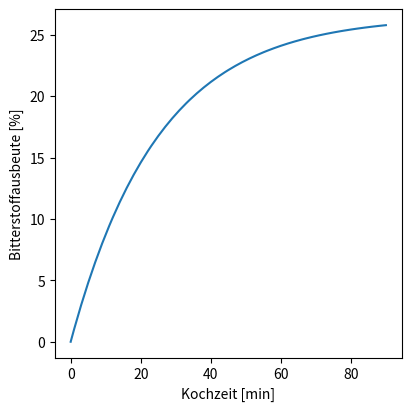
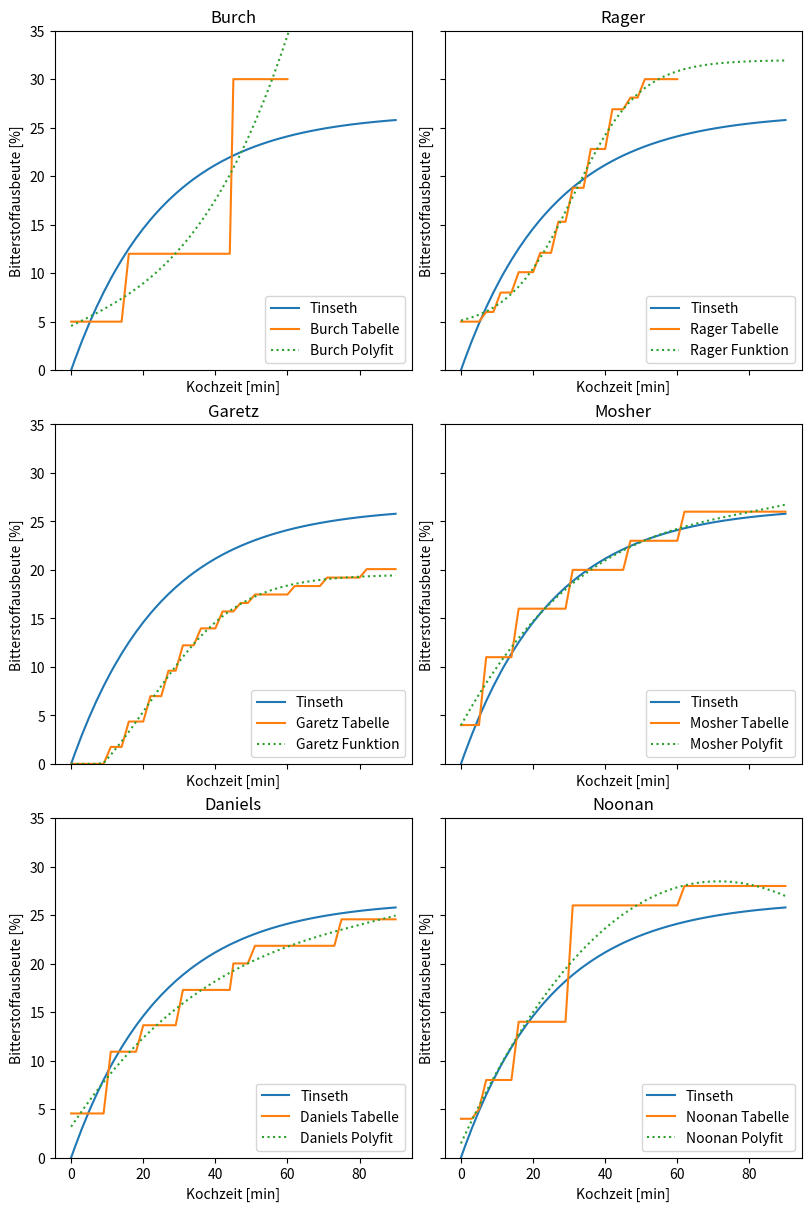

These charts were generated, in order, by the following Python code:
#!/usr/bin/env python3
# Copyright 2022 Thomas Ascher
# SPDX-License-Identifier: GPL-3.0+

from cmath import nan
import numpy as np
import matplotlib.pyplot as plt

def p_to_sg(p):
    return p / (258.6 - (p / 258.2 * 227.1)) + 1.0

def c_to_k(c):
    return c + 273.15

def calc_alpha_acid_concentration(hop_weight, alpha_acid_rating, cast_wort_volume):
    hop_weight_mg = hop_weight * 1000.0
    alpha_acid_rating_decimal = alpha_acid_rating / 100.0
    return alpha_acid_rating_decimal * hop_weight_mg / cast_wort_volume

class TimeLUT:
    def __init__(self, boil_times, utilizations):
        self.lut = list(zip(boil_times, utilizations))
    
    def lookup(self, boil_time):
        for entry in self.lut:
            if boil_time - entry[0] <= 0:
                return entry[1]
        return self.lut[-1][1]

class GravityLUT:
    def __init__(self, gravities, time_luts):
        self.lut = list(zip(gravities, time_luts))

    def lookup(self, gravity):
        for entry in self.lut:
            if gravity - entry[0] <= 0:
                return entry[1]
        return self.lut[-1][1]

burch_time = [14, 44, 60, 61]
lut_burch = TimeLUT(burch_time, [5.0, 12.0, 30.0, nan])

rager_time = [5, 10, 15, 20, 25, 30, 35, 40, 45, 50, 51, 60, 61]
lut_rager = TimeLUT(rager_time, [5.0, 6.0, 8.0, 10.1, 12.1, 15.3, 18.8, 22.8, 26.9, 28.1, 30.0, 30.0, nan])

garetz_time = [10, 15, 20, 25, 30, 35, 40, 45, 50, 60, 70, 80, 90, 91]
lut_garetz = TimeLUT(garetz_time, [0, 2, 5, 8, 11, 14, 16, 18, 19, 20, 21, 22, 23, nan])

mosher_time = [5, 15, 30, 45, 60, 90, 91]
lut_mosher_1030 = TimeLUT(mosher_time, [5.0, 12.0, 17.0, 21.0, 24.0, 28.0, nan])
lut_mosher_1040 = TimeLUT(mosher_time, [5.0, 12.0, 17.0, 21.0, 23.0, 27.0, nan])
lut_mosher_1050 = TimeLUT(mosher_time, [4.0, 11.0, 16.0, 20.0, 23.0, 26.0, nan])
lut_mosher_1060 = TimeLUT(mosher_time, [4.0, 11.0, 16.0, 19.0, 22.0, 26.0, nan])
lut_mosher_1070 = TimeLUT(mosher_time, [3.0, 11.0, 15.0, 18.0, 21.0, 25.0, nan])
lut_mosher_1080 = TimeLUT(mosher_time, [3.0, 10.0, 15.0, 17.0, 20.0, 23.0, nan])
lut_mosher_1090 = TimeLUT(mosher_time, [3.0, 9.0, 13.0, 16.0, 18.0, 21.0, nan])
mosher_gravity = [1.030, 1.040, 1.050, 1.060, 1.070, 1.080, 1.090]
lut_mosher = GravityLUT(mosher_gravity, [lut_mosher_1030, lut_mosher_1040, lut_mosher_1050, lut_mosher_1060, lut_mosher_1070, lut_mosher_1080, lut_mosher_1090])

daniels_time = [9, 19, 29, 44, 49, 74, 75]
lut_daniels = TimeLUT(daniels_time, [5, 12, 15, 19, 22, 24, 27])

noonan_time = [4, 5, 15, 30, 60, 90, 91]
lut_noonan_1032 = TimeLUT(noonan_time, [5, 5, 8, 15, 28, 31, nan])
lut_noonan_1051 = TimeLUT(noonan_time, [4, 5, 8, 14, 26, 28, nan])
lut_noonan_1066 = TimeLUT(noonan_time, [4, 5, 7, 13, 24, 27, nan])
lut_noonan_1076 = TimeLUT(noonan_time, [4, 4, 7, 13, 23, 26, nan])
lut_noonan_1086 = TimeLUT(noonan_time, [3, 4, 7, 12, 21, 24, nan])
noonan_gravity = [1.032, 1.051, 1.066, 1.076, 1.086]
lut_noonan = GravityLUT(noonan_gravity, [lut_noonan_1032, lut_noonan_1051, lut_noonan_1066, lut_noonan_1076, lut_noonan_1086])

def calc_utilization_burch(boil_time, brew_data):
    return lut_burch.lookup(boil_time)   

calc_utilization_burch_vectorized = np.vectorize(calc_utilization_burch)

def calc_fga_rager(sg):
    gravity_adjustment = 0.0
    if (sg > 1.050):
        gravity_adjustment = (sg - 0.05) / 2.0
    return 1.0 / (1.0 + gravity_adjustment)

def calc_utilization_rager(boil_time, brew_data):
    utilization = lut_rager.lookup(boil_time)   
    return utilization * calc_fga_rager(brew_data.pre_boil_sg)

calc_utilization_rager_vectorized = np.vectorize(calc_utilization_rager)

def calc_utilization_rager_function(boil_time, brew_data):
    utilization = 18.11 + (13.86 * np.tanh((boil_time - 31.32) / 18.27))
    return utilization * calc_fga_rager(brew_data.pre_boil_sg)

def calc_fhr_garetz(total_ibu):
    return 1.0 / ((total_ibu / 260.0) + 1.0)

def calc_fsp_garetz(elevation):
    return 1.0 / ((elevation * 3.2808 / 550.0 * 0.02) + 1.0)

def calc_fx_garetz(brew_data):
    return calc_fga_rager(brew_data.pre_boil_sg) * calc_fhr_garetz(brew_data.total_ibu) * calc_fsp_garetz(brew_data.elevation)

def calc_utilization_garetz(boil_time, brew_data):
    utilization = lut_garetz.lookup(boil_time)
    return utilization * calc_fx_garetz(brew_data)

calc_utilization_garetz_vectorized = np.vectorize(calc_utilization_garetz)

def calc_utilization_garetz_function(boil_time, brew_data):
    utilization = np.maximum(0.0, 7.2994 + (15.0746 * np.tanh((boil_time - 21.86) / 24.71))) 
    return utilization * calc_fx_garetz(brew_data)

def calc_utilization_mosher(boil_time, brew_data):
    return lut_mosher.lookup(brew_data.og).lookup(boil_time)

calc_utilization_mosher_vectorized = np.vectorize(calc_utilization_mosher)

def calc_utilization_tinseth(boil_time, brew_data):
    gravity_adjustment = 1.65 * np.power(0.000125, brew_data.sg_mean - 1.0)
    time_adjustment = (1.0 - np.exp(-0.04 * boil_time)) / 4.15 * 100.0
    return gravity_adjustment * time_adjustment

def calc_utilization_daniels(boil_time, brew_data):
    utilization = lut_daniels.lookup(boil_time)   
    return utilization * calc_fga_rager(brew_data.pre_boil_sg) * calc_fhr_garetz(brew_data.total_ibu)

calc_utilization_daniels_vectorized = np.vectorize(calc_utilization_daniels)

def calc_utilization_noonan(boil_time, brew_data):
    return lut_noonan.lookup(brew_data.og).lookup(boil_time)

calc_utilization_noonan_vectorized = np.vectorize(calc_utilization_noonan)

def calc_ibu(alpha_acid_concentration, utilization):
    utilization_decimal = utilization / 100.0
    return alpha_acid_concentration * utilization_decimal

class BrewData:
    def __init__(self):
        self.elevation = 353
        self.pre_boil_volume = 25
        self.pre_boil_extract = 10.5
        self.pre_boil_sg = p_to_sg(self.pre_boil_extract)
        self.boil_time = 90.0
        evaporation_rate = 2
        self.cast_wort_volume = self.pre_boil_volume - (evaporation_rate * self.boil_time / 60.0)
        oe = self.pre_boil_extract * self.pre_boil_volume / self.cast_wort_volume
        print(oe)
        self.og = p_to_sg(oe)
        self.sg_mean = (self.og + self.pre_boil_sg) / 2.0
        self.total_ibu = calc_utilization_tinseth(self.boil_time, self)

brew_data = BrewData()

time_scale = np.linspace(0, brew_data.boil_time, dtype=int)
utilizations_tinseth = calc_utilization_tinseth(time_scale, brew_data)

def plot_tintseth():
    fig_tinseth = plt.figure(constrained_layout=True, figsize=(4, 4))
    axes_tinseth = fig_tinseth.subplots(1, 1, sharex=True, sharey=True)
    axes_tinseth.set_xlabel('Kochzeit [min]')
    axes_tinseth.set_ylabel('Bitterstoffausbeute [%]')
    axes_tinseth.plot(time_scale, utilizations_tinseth)
    fig_tinseth.savefig('graph_tinseth.pdf', format='pdf')

plot_tintseth()

fig_utilizations = plt.figure(constrained_layout=True, figsize=(8, 12))
axes = fig_utilizations.subplots(3, 2, sharex=True, sharey=True)

def plot(ax, name, utilization_func, utilization_func2):
    ax.set_title(name)
    ax.set_ylim([0,35])
    ax.set_xlabel('Kochzeit [min]')
    ax.set_ylabel('Bitterstoffausbeute [%]')
    ax.plot(time_scale, utilizations_tinseth, label='Tinseth')
    utilization = utilization_func(time_scale, brew_data)
    ax.plot(time_scale, utilization, label=name + ' Tabelle')

    if utilization_func2 is not None:
        utilization2 = utilization_func2(time_scale, brew_data)
        ax.plot(time_scale, utilization2, label=name + ' Funktion', linestyle=':')
    else:
        idx = np.isfinite(time_scale) & np.isfinite(utilization)
        polynomial_coeff=np.polyfit(time_scale[idx], utilization[idx], 3)
        ynew=np.poly1d(polynomial_coeff)
        ax.plot(time_scale,ynew(time_scale), label=name + ' Polyfit', linestyle=':')

    ax.legend(loc='lower right')  

plot(axes[0, 0], "Burch", calc_utilization_burch_vectorized, None)
plot(axes[0, 1], "Rager", calc_utilization_rager_vectorized, calc_utilization_rager_function)
plot(axes[1, 0], "Garetz", calc_utilization_garetz_vectorized, calc_utilization_garetz_function)
plot(axes[1, 1], "Mosher", calc_utilization_mosher_vectorized, None)
plot(axes[2, 0], "Daniels", calc_utilization_daniels_vectorized, None)
plot(axes[2, 1], "Noonan", calc_utilization_noonan_vectorized, None)
fig_utilizations.savefig('graph_utilization.pdf', format='pdf')
plt.show()